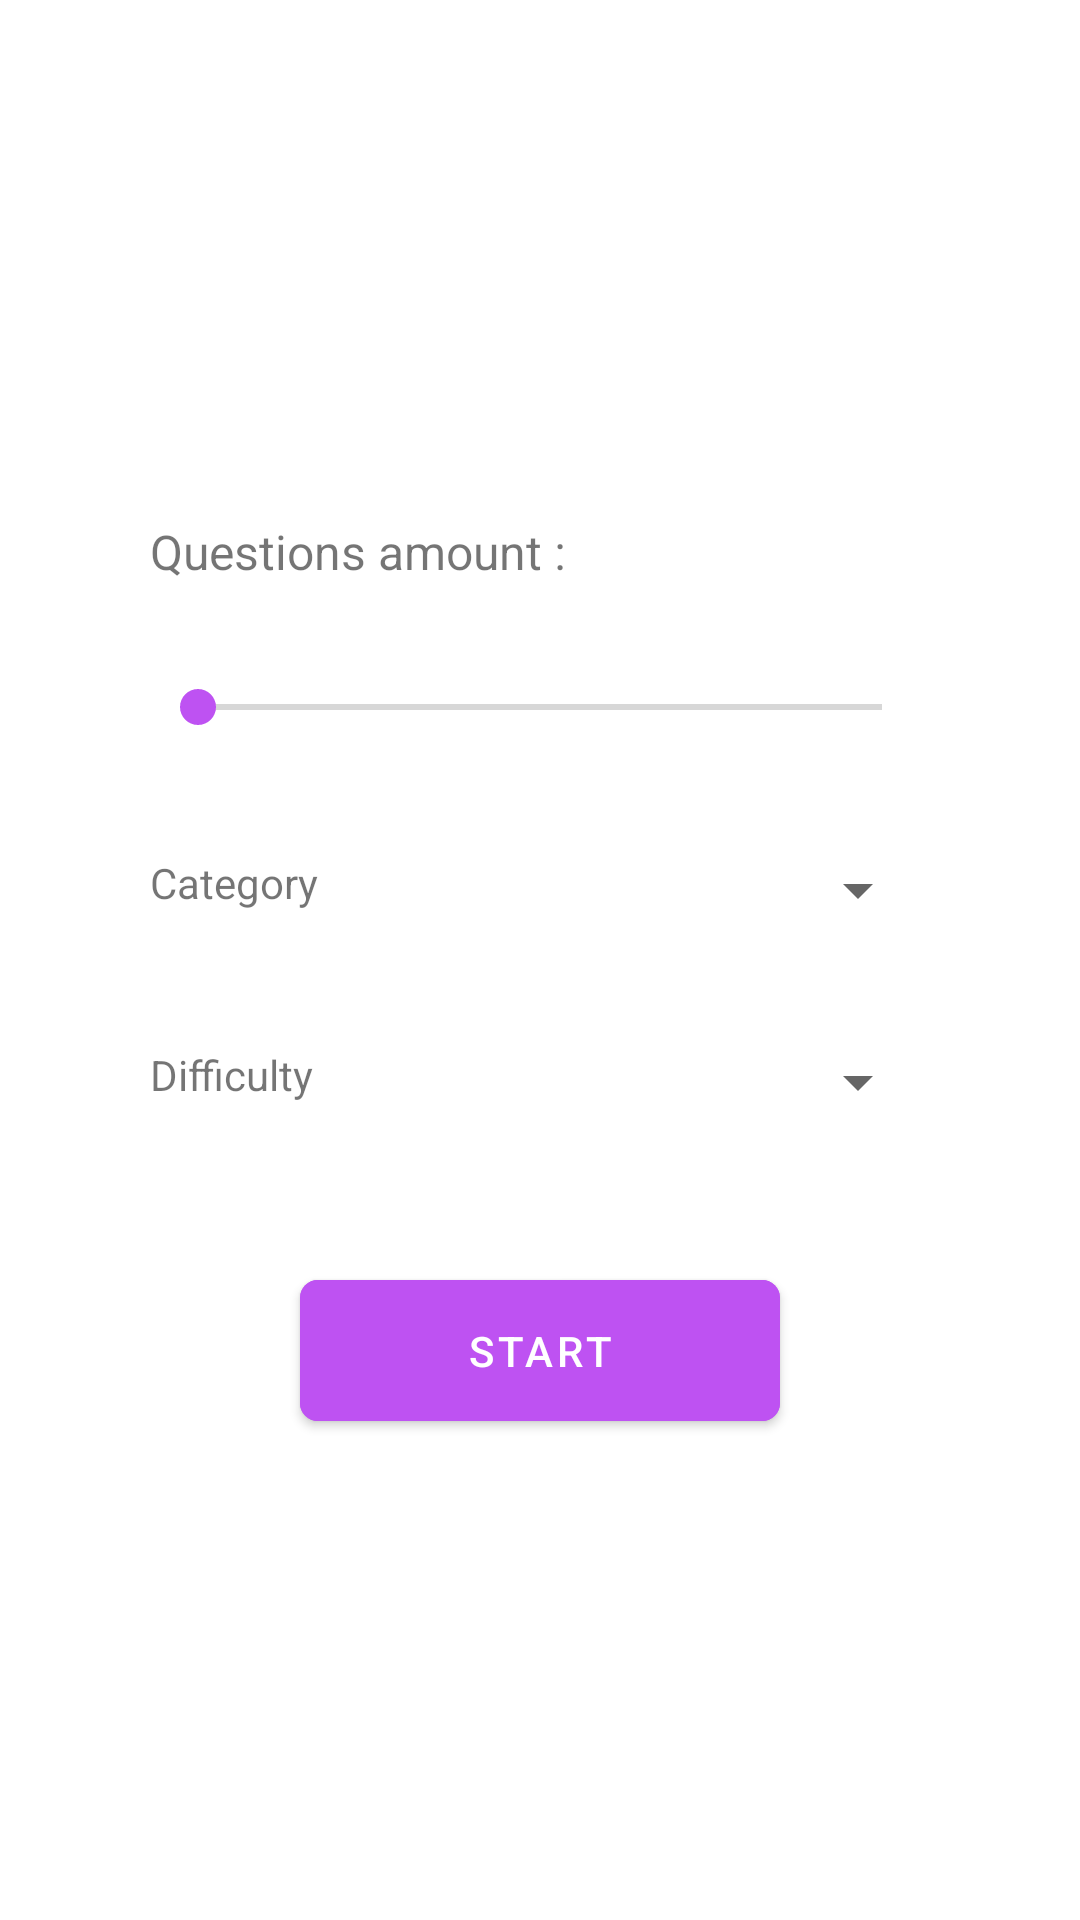

Produce the Android XML layout that renders to this screen, including the resource entries it uses.
<!-- AndroidManifest.xml: application theme Theme.QuizApp -->
<!-- res/layout/fragment_quiz.xml -->
<?xml version="1.0" encoding="utf-8"?>
<LinearLayout xmlns:android="http://schemas.android.com/apk/res/android"
    xmlns:tools="http://schemas.android.com/tools"
    android:layout_width="match_parent"
    android:layout_height="match_parent"
    xmlns:app="http://schemas.android.com/apk/res-auto"
    android:orientation="vertical"
    tools:context=".presentation.quiz.QuizFragment">

    <ImageView
        android:layout_width="50dp"
        android:layout_height="75dp"
        android:layout_gravity="center"
        android:layout_marginTop="50dp"
        android:layout_marginBottom="24dp"
        android:src="@drawable/img_quiz_fragment"
        tools:ignore="ContentDescription" />

    <LinearLayout
        android:layout_width="match_parent"
        android:layout_height="wrap_content"
        android:layout_marginHorizontal="50dp"
        android:layout_marginTop="24dp"
        android:orientation="vertical">

        <LinearLayout
            android:layout_width="match_parent"
            android:layout_height="wrap_content"
            android:orientation="horizontal"
            android:layout_marginBottom="16dp">

            <TextView
                android:layout_width="wrap_content"
                android:layout_height="wrap_content"
                android:text="@string/questions_amount"
                android:textSize="16sp" />

            <TextView
                android:id="@+id/tv_amount"
                android:layout_width="wrap_content"
                android:layout_height="wrap_content"
                android:textColor="@color/black"
                android:textSize="16sp"
                tools:text="10" />

        </LinearLayout>

        <SeekBar
            android:id="@+id/sb_amount"
            android:layout_width="match_parent"
            android:layout_height="wrap_content"
            android:layout_marginVertical="16dp"
            android:max="50"
            android:min="1"
            android:progressTint="@color/blue"
            android:thumbTint="@color/blue"
            tools:ignore="UnusedAttribute" />

        <LinearLayout
            android:layout_width="match_parent"
            android:layout_height="wrap_content"
            android:layout_marginVertical="24dp"
            android:orientation="horizontal">

            <TextView
                android:layout_width="wrap_content"
                android:layout_height="wrap_content"
                android:text="@string/category" />

                <Spinner
                    android:id="@+id/spinner_category"
                    android:layout_width="match_parent"
                    android:layout_height="wrap_content" />

        </LinearLayout>

        <LinearLayout
            android:layout_width="match_parent"
            android:layout_height="wrap_content"
            android:orientation="horizontal"
            android:layout_marginTop="16dp"
            android:layout_marginBottom="24dp">

            <TextView
                android:layout_width="wrap_content"
                android:layout_height="wrap_content"
                android:text="@string/difficulty" />

            <Spinner
                android:id="@+id/spinner_difficulty"
                android:layout_width="match_parent"
                android:layout_height="wrap_content" />

        </LinearLayout>

        <com.google.android.material.button.MaterialButton
            android:id="@+id/btn_start"
            android:layout_width="match_parent"
            android:layout_height="wrap_content"
            android:backgroundTint="@color/blue"
            android:layout_gravity="center"
            android:text="@string/start"
            android:padding="14dp"
            app:cornerRadius="6dp"
            android:layout_marginTop="24dp"
            android:layout_marginHorizontal="50dp"/>

    </LinearLayout>

</LinearLayout>
<!-- resources referenced by this layout -->
<resources>
  <color name="black">#FF000000</color>
  <color name="blue">#BE52F2</color>
  <string name="category">Category</string>
  <string name="difficulty">Difficulty</string>
  <string name="questions_amount">Questions amount :</string>
  <string name="start">start</string>
  <style name="Theme.QuizApp" parent="Theme.MaterialComponents.Light">
          
          <item name="colorPrimary">@color/purple_500</item>
          <item name="colorPrimaryVariant">@color/purple_700</item>
          <item name="colorOnPrimary">@color/white</item>
          
          <item name="colorSecondary">@color/teal_200</item>
          <item name="colorSecondaryVariant">@color/teal_700</item>
          <item name="colorOnSecondary">@color/black</item>
          
          <item name="android:statusBarColor">@color/white</item>
          <item name="android:windowLightStatusBar">true</item>
          
      </style>
  <color name="purple_500">#FF6200EE</color>
  <color name="purple_700">#FF3700B3</color>
  <color name="white">#FFFFFFFF</color>
  <color name="teal_200">#FF03DAC5</color>
  <color name="teal_700">#FF018786</color>
</resources>
